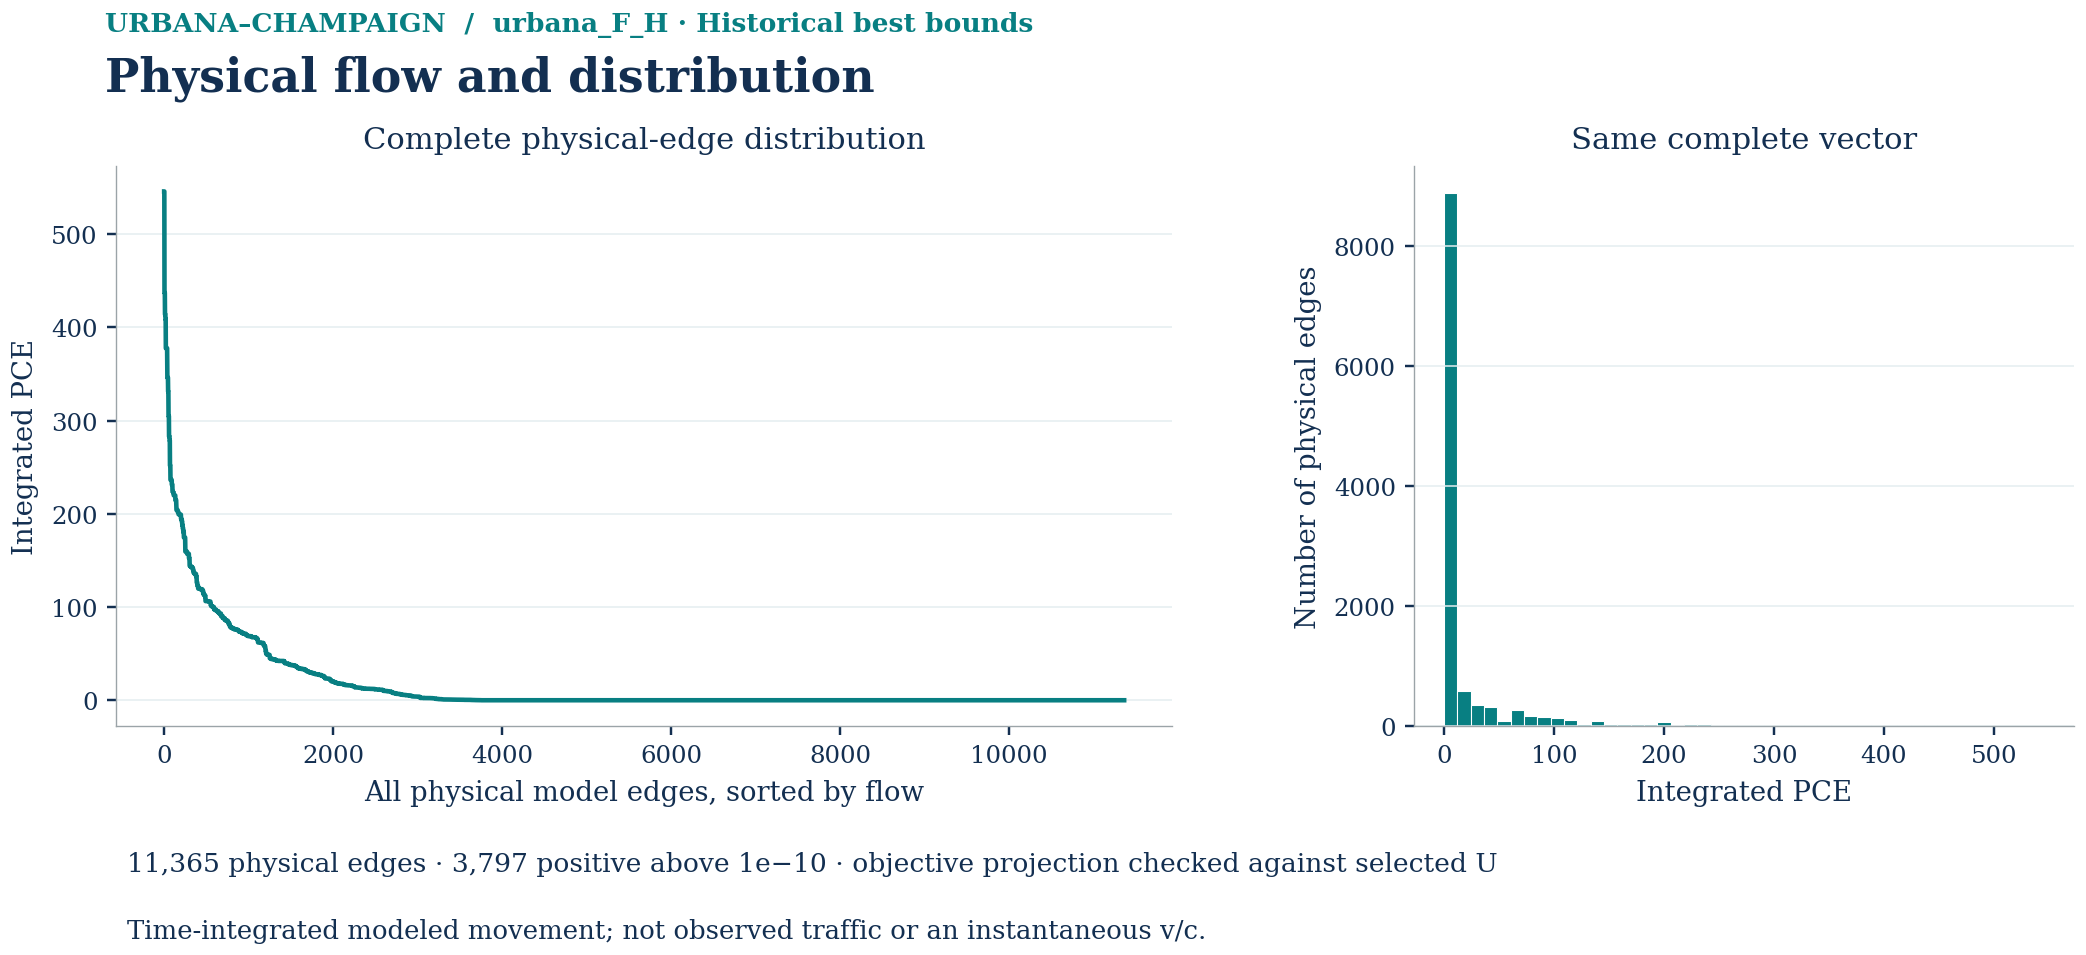

The data file committed next to this chart (first rows):
physical_link_id, integrated_flow
P:1, 0.0
P:100, 0.0
P:1000, 0.0
P:1001, 0.0
P:1002, 0.0
P:1003, 0.0
P:1004:A, 35.46
P:1004:B, 7.737
P:1005, 35.46
P:1006, 35.46
P:1007, 35.46
P:1008, 35.46
P:1009, 35.46
P:101, 0.0
P:1010, 35.46
P:1011, 0.0
P:1012, 0.0
P:1013, 0.0
P:1014, 0.0
P:1015, 0.0
P:1016, 0.0
P:1017, 0.0
P:102, 0.0
P:1022, 0.0
P:1023, 0.0
P:1024, 0.0
P:1025, 0.0
P:1026, 0.0
P:1027, 0.0
P:1028, 0.0
P:1029, 0.0
P:103, 0.0
P:1030, 0.0
P:1031, 0.0
P:1032, 0.0
P:10326, 0.7333
P:10327, 0.7333
P:10328, 0.7333
P:10329, 0.7333
P:1033, 0.0
P:10330, 0.7333
P:10331, 0.7333
P:10332, 0.7333
P:10333, 0.7333
P:10334, 0.7333
P:10335, 0.7333
P:10336, 0.7333
P:10337, 0.7333
P:10338, 16.07
P:10339, 16.07
P:1034, 0.0
P:10340, 16.07
P:10341, 16.07
P:10342, 16.07
P:10343, 16.07
P:10344, 16.07
P:10345, 16.07
P:10346, 16.07
P:10347, 16.07
P:10348, 16.07
... 11,305 more rows
